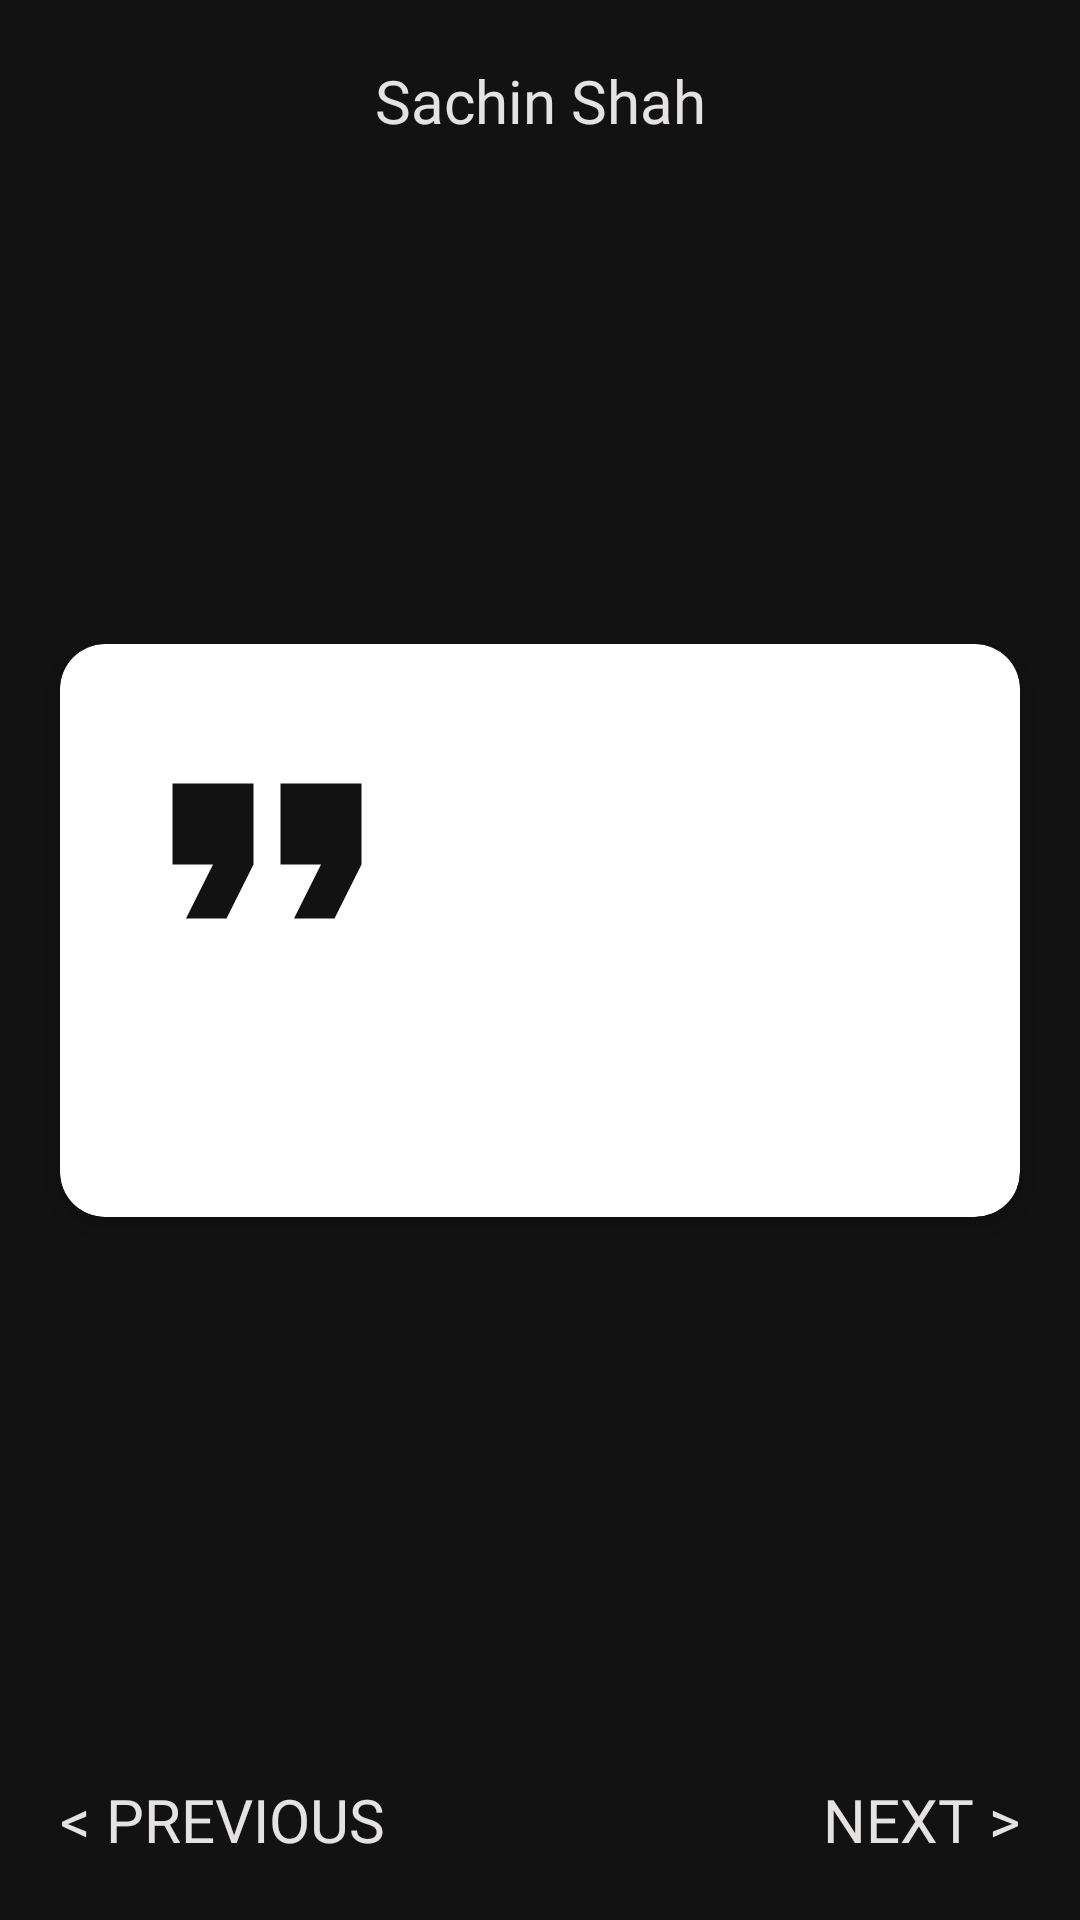

Write the Android layout XML for this screen, with the resource values it uses.
<!-- AndroidManifest.xml: activity theme Theme.MyApplication -->
<!-- res/layout/activity_main.xml -->
<?xml version="1.0" encoding="utf-8"?>
<layout xmlns:android="http://schemas.android.com/apk/res/android"
    xmlns:app="http://schemas.android.com/apk/res-auto"
    xmlns:tools="http://schemas.android.com/tools">

    <data>

        <variable
            name="quoteModel"
            type="com.sachinshah.practical.model.QuoteModel" />

        <variable
            name="pathOrUrl"
            type="String" />

    </data>

    <androidx.constraintlayout.widget.ConstraintLayout
        android:id="@+id/main"
        android:layout_width="match_parent"
        android:layout_height="match_parent"
        android:background="@color/colorBackground"
        tools:context=".MainActivity">


        <androidx.appcompat.widget.AppCompatImageView
            android:id="@+id/ivBackgroundImage"
            android:layout_width="match_parent"
            android:scaleType="centerCrop"
            android:alpha="0.5"
            android:layout_height="match_parent"
           />

        <com.google.android.material.textview.MaterialTextView
            android:id="@+id/tv_app_name"
            style="@style/TextOnPrimaryBold"
            android:layout_width="wrap_content"
            android:layout_height="wrap_content"
            android:layout_marginTop="@dimen/_20dp"
            android:text="@string/app_name"
            android:textSize="@dimen/_20sp"
            app:layout_constraintEnd_toEndOf="parent"
            app:layout_constraintStart_toStartOf="parent"
            app:layout_constraintTop_toTopOf="parent" />


        <com.google.android.material.card.MaterialCardView
            android:layout_width="match_parent"
            android:layout_height="wrap_content"
            android:layout_margin="@dimen/_20dp"
            app:cardCornerRadius="@dimen/_15dp"
            app:cardElevation="@dimen/_5dp"
            app:layout_constraintBottom_toTopOf="@id/tv_previous"
            app:layout_constraintTop_toBottomOf="@id/tv_app_name"
            app:strokeColor="@color/colorOnPrimary">

            <androidx.constraintlayout.widget.ConstraintLayout
                android:layout_width="match_parent"
                android:layout_height="wrap_content"
                android:padding="@dimen/_15dp">

                <androidx.appcompat.widget.AppCompatImageView
                    android:id="@+id/iv_logo"
                    android:layout_width="wrap_content"
                    android:layout_height="wrap_content"
                    android:src="@drawable/ic_app_logo_24"
                    app:layout_constraintStart_toStartOf="parent"
                    app:layout_constraintTop_toTopOf="parent"
                    app:tint="@color/colorPrimary" />


                <com.google.android.material.textview.MaterialTextView
                    android:id="@+id/tv_quote"
                    style="@style/TextOnPrimaryRegular"
                    android:layout_width="match_parent"
                    android:layout_height="wrap_content"
                    android:fontFamily="@font/noto_serif_medium"
                    android:text="@{quoteModel.quote}"
                    android:textColor="@color/colorOnSecondary"
                    app:layout_constraintTop_toBottomOf="@id/iv_logo"
                    tools:text="This is a quote This is a quoteThis is a quoteThis is a quoteThis is a quoteThis is a quoteThis is a quoteThis is a quoteThis is a quoteThis is a quote" />

                <com.google.android.material.textview.MaterialTextView
                    android:id="@+id/tv_author"
                    android:layout_width="match_parent"
                    android:layout_height="wrap_content"
                    android:layout_marginTop="@dimen/_15dp"
                    android:fontFamily="@font/noto_serif_regular"
                    android:gravity="end"
                    android:text="@{quoteModel.author}"
                    android:textColor="@color/colorOnSecondary"
                    app:layout_constraintEnd_toEndOf="parent"
                    app:layout_constraintStart_toStartOf="parent"
                    app:layout_constraintTop_toBottomOf="@id/tv_quote"
                    tools:text="Author" />


            </androidx.constraintlayout.widget.ConstraintLayout>


        </com.google.android.material.card.MaterialCardView>


        <com.google.android.material.textview.MaterialTextView
            android:id="@+id/tv_previous"
            style="@style/TextOnPrimaryMedium"
            android:layout_width="wrap_content"
            android:layout_height="wrap_content"
            android:padding="@dimen/_20dp"
            android:text="@string/previous"
            android:textAllCaps="true"
            android:textSize="@dimen/_20sp"
            app:layout_constraintBottom_toBottomOf="parent"
            app:layout_constraintStart_toStartOf="parent" />


        <com.google.android.material.textview.MaterialTextView
            android:id="@+id/tv_next"
            style="@style/TextOnPrimaryMedium"
            android:layout_width="wrap_content"
            android:layout_height="wrap_content"
            android:padding="@dimen/_20dp"
            android:text="@string/next"
            android:textAllCaps="true"
            android:textSize="@dimen/_20sp"
            app:layout_constraintBottom_toBottomOf="parent"
            app:layout_constraintEnd_toEndOf="parent" />


    </androidx.constraintlayout.widget.ConstraintLayout>

</layout>
<!-- resources referenced by this layout -->
<resources>
  <color name="colorBackground">#121212</color>
  <color name="colorOnPrimary">#E5E2E1</color>
  <color name="colorOnSecondary">#FF000000</color>
  <color name="colorPrimary">#121212</color>
  <dimen name="_15dp">15dp</dimen>
  <dimen name="_20dp">20dp</dimen>
  <dimen name="_20sp">20sp</dimen>
  <dimen name="_5dp">5dp</dimen>
  <!-- drawable ic_app_logo_24 (drawable) -->
  <vector xmlns:android="http://schemas.android.com/apk/res/android"
      android:width="108dp"
      android:height="108dp"
      android:viewportWidth="24"
      android:viewportHeight="24">
      <path
          android:fillColor="#FFFFFF"
          android:pathData="M6,17h3l2,-4V7H5v6h3ZM14,17h3l2,-4V7h-6v6h3Z"/>
  </vector>
  <string name="app_name">Sachin Shah</string>
  <string name="next">Next &gt;</string>
  <string name="previous">&lt; Previous</string>
  <style name="TextOnPrimaryBold">
          <item name="android:textColor">@color/colorOnPrimary</item>
          <item name="android:fontFamily">@font/noto_serif_bold</item>
      </style>
  <style name="TextOnPrimaryMedium">
          <item name="android:textColor">@color/colorOnPrimary</item>
          <item name="android:fontFamily">@font/noto_serif_medium</item>
      </style>
  <style name="TextOnPrimaryRegular">
          <item name="android:textColor">@color/colorOnPrimary</item>
          <item name="android:fontFamily">@font/noto_serif_regular</item>
      </style>
  <style name="Theme.MyApplication" parent="Theme.MaterialComponents.DayNight.NoActionBar.Bridge" />
</resources>
